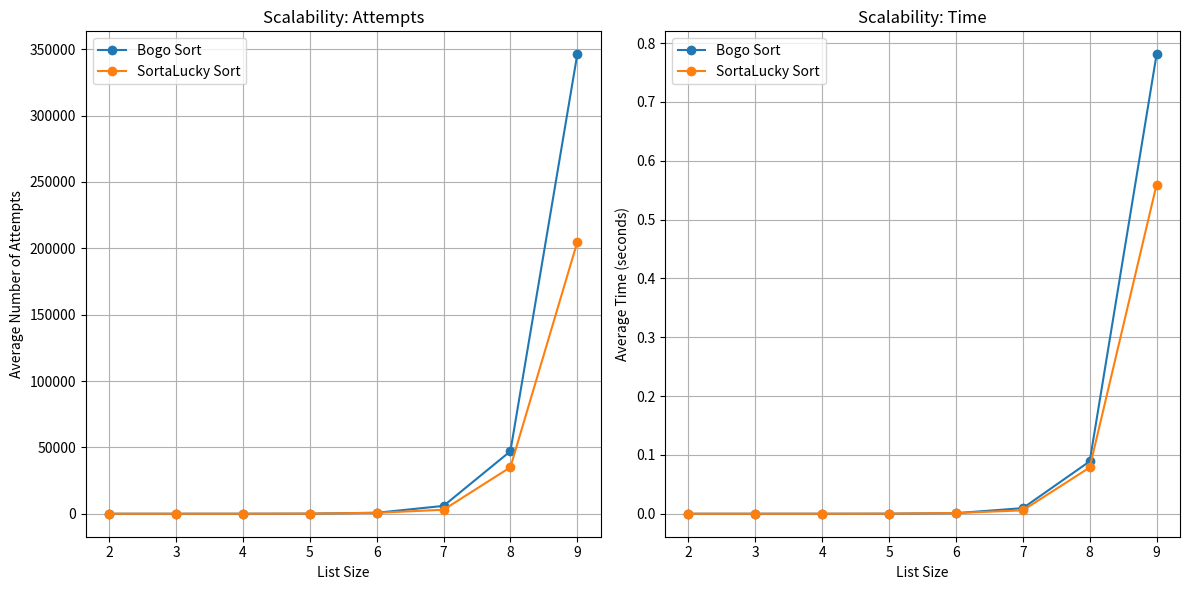

Here is the Python script that generated this plot:
import random
import time
import matplotlib.pyplot as plt

def is_ordered(num_list):
    if len(num_list) < 2:
        return True
    for i in range(len(num_list) - 1):
        if num_list[i] > num_list[i + 1]:
            return False
    return True

def bogo_sort(num_list):
    attempts = 0
    start_time = time.time()
    while not is_ordered(num_list):
        random.shuffle(num_list)
        attempts += 1
    end_time = time.time()
    return attempts, end_time - start_time  # attempts and duration

def sorta_lucky_sort(original_list):
    def is_list_ordered(lst):
        return all(lst[i] <= lst[i + 1] for i in range(len(lst) - 1))

    def sort_process(lst):
        total_attempts = 0  # Initialize the attempt counter
        sorted_sublists = []
        while lst:
            if len(lst) == 1:
                sorted_sublists.append(lst)
                break

            # Sort the first two elements
            pair = lst[:2]
            while not is_list_ordered(pair):
                random.shuffle(pair)
                total_attempts += 1  # Count this shuffle as an attempt

            sorted_sublists.append(pair)
            print("Sorted sublists:", sorted_sublists)
            lst = lst[2:]

        # Merge the sorted sublists
        merged = [item for sublist in sorted_sublists for item in sublist]

        # Now, we need to ensure the merged list is fully sorted
        while not is_list_ordered(merged):
            random.shuffle(merged)
            total_attempts += 1  # Count this shuffle as an attempt

        return merged, total_attempts

    # Record the start time
    start_time = time.time()

    # Perform the sorting and get the number of attempts
    sorted_list, attempts = sort_process(original_list.copy())

    # Record the end time
    end_time = time.time()

    return attempts, end_time - start_time, sorted_list  # attempts, duration, and the sorted list

def compare_sorts(list_size, num_trials):
    results = {
        'bogo': {'attempts': [], 'times': []},
        'sorta_lucky': {'attempts': [], 'times': []}
    }

    for _ in range(num_trials):
        list_x = list(range(1, list_size + 1))
        random.shuffle(list_x)

        # Bogo sort
        attempts, duration = bogo_sort(list_x.copy())
        results['bogo']['attempts'].append(attempts)
        results['bogo']['times'].append(duration)

        # SortaLucky sort
        attempts, duration, _ = sorta_lucky_sort(list_x.copy())
        results['sorta_lucky']['attempts'].append(attempts)
        results['sorta_lucky']['times'].append(duration)

    return results

def run_scalability_test(max_list_size, num_trials):
    list_sizes = range(2, max_list_size + 1)  # Testing list sizes from 2 to max_list_size
    bogo_results = {'attempts': [], 'times': []}
    sorta_lucky_results = {'attempts': [], 'times': []}

    for size in list_sizes:
        print(f"Testing list size: {size}")  # So you can observe the progress

        # Get average attempts and time for each list size by running num_trials for each
        results = compare_sorts(size, num_trials)

        # Store the average results for this list size
        bogo_results['attempts'].append(sum(results['bogo']['attempts']) / num_trials)
        bogo_results['times'].append(sum(results['bogo']['times']) / num_trials)

        sorta_lucky_results['attempts'].append(sum(results['sorta_lucky']['attempts']) / num_trials)
        sorta_lucky_results['times'].append(sum(results['sorta_lucky']['times']) / num_trials)

    # Once all data is collected, plot the results
    plt.figure(figsize=(12, 6))

    plt.subplot(1, 2, 1)  # subplot for attempts
    plt.plot(list_sizes, bogo_results['attempts'], marker='o', label='Bogo Sort')
    plt.plot(list_sizes, sorta_lucky_results['attempts'], marker='o', label='SortaLucky Sort')
    plt.xlabel('List Size')
    plt.ylabel('Average Number of Attempts')
    plt.title('Scalability: Attempts')
    plt.legend()
    plt.grid(True)

    plt.subplot(1, 2, 2)  # subplot for time
    plt.plot(list_sizes, bogo_results['times'], marker='o', label='Bogo Sort')
    plt.plot(list_sizes, sorta_lucky_results['times'], marker='o', label='SortaLucky Sort')
    plt.xlabel('List Size')
    plt.ylabel('Average Time (seconds)')
    plt.title('Scalability: Time')
    plt.legend()
    plt.grid(True)

    plt.tight_layout()
    plt.show()

def main():
    list_size = 9
    num_trials = 5
    results = compare_sorts(list_size, num_trials)

    # Printing the average results
    print('Bogo Sort - Average attempts:', sum(results['bogo']['attempts']) / num_trials)
    print('Bogo Sort - Average time:', sum(results['bogo']['times']) / num_trials)
    print('SortaLucky Sort - Average attempts:', sum(results['sorta_lucky']['attempts']) / num_trials)
    print('SortaLucky Sort - Average time:', sum(results['sorta_lucky']['times']) / num_trials)

    print("Starting scalability test...")
    run_scalability_test(list_size, num_trials)

if __name__ == "__main__":
    main()
